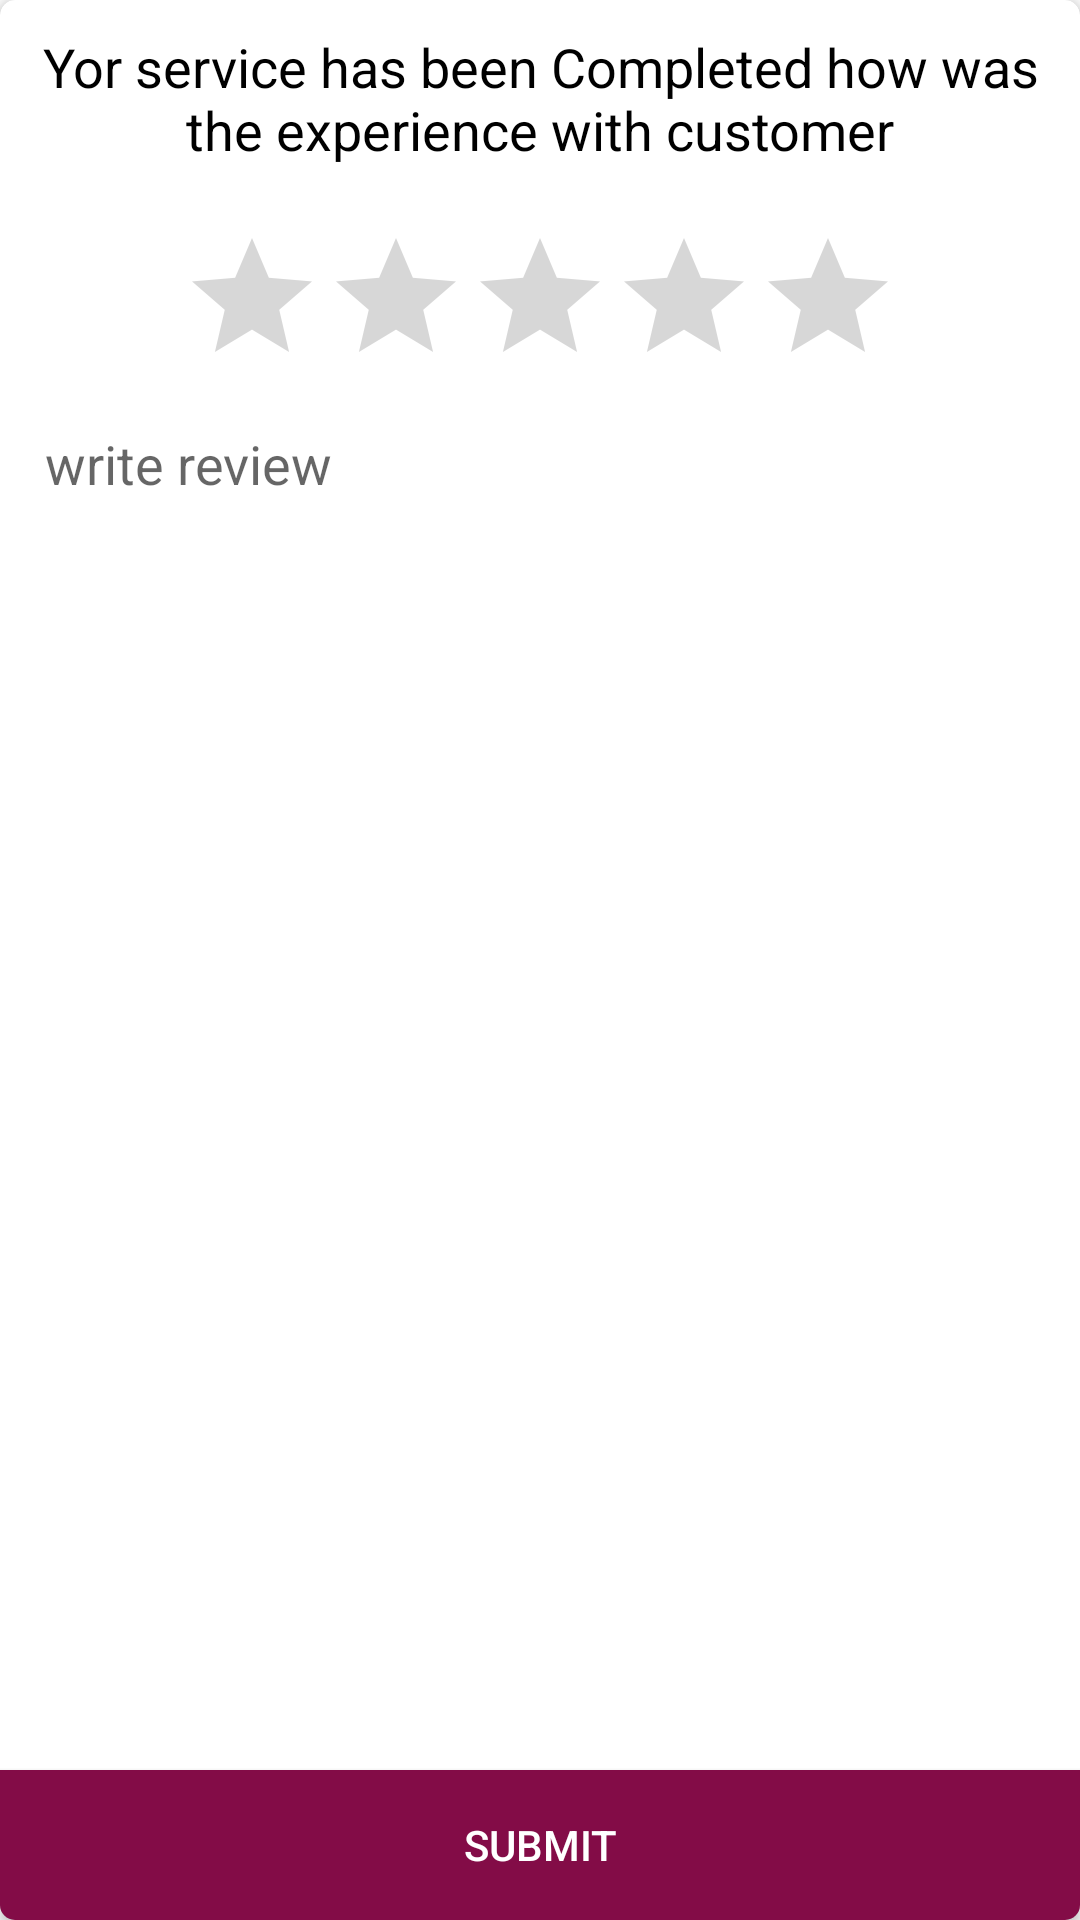

This screen was rendered from an Android layout file. Write that file and the resources it references.
<!-- AndroidManifest.xml: application theme AppTheme -->
<!-- res/layout/rating_dialog_view.xml -->
<?xml version="1.0" encoding="utf-8"?>
<android.support.v7.widget.CardView
    xmlns:android="http://schemas.android.com/apk/res/android"
    xmlns:app="http://schemas.android.com/apk/res-auto"
    android:layout_width="match_parent"
    android:layout_height="310dp"
    android:elevation="5dp"
    app:cardCornerRadius="5dp">

    <RelativeLayout
        android:layout_width="match_parent"
        android:layout_height="wrap_content">

        <TextView
            android:id="@+id/texe"
            style="@style/TextAppearance.AppCompat.Medium"
            android:layout_width="match_parent"
            android:layout_height="wrap_content"
            android:layout_marginTop="10dp"
            android:gravity="center"
            android:text="Yor service has been Completed how was the experience with customer"
            android:textColor="#000" />

        <RatingBar
            android:id="@+id/ratingbar"
            android:layout_width="wrap_content"
            android:layout_height="wrap_content"
            android:layout_below="@+id/texe"
            android:layout_centerHorizontal="true"
            android:layout_marginTop="20dp" />

        <EditText
            android:layout_width="match_parent"
            android:layout_height="100dp"
            android:layout_below="@+id/ratingbar"
            android:layout_marginLeft="10dp"
            android:layout_marginTop="5dp"
            android:layout_marginRight="10dp"
            android:background="@drawable/input"
            android:gravity="start"
            android:hint="write review"
            android:padding="5dp" />

        <Button
            android:layout_width="match_parent"
            android:layout_height="50dp"
            android:layout_alignParentBottom="true"
            android:layout_weight="1"
            android:background="@color/colorPrimaryDark"
            android:text="Submit"
            android:textColor="#FFF" />
    </RelativeLayout>

</android.support.v7.widget.CardView>
<!-- resources referenced by this layout -->
<resources>
  <color name="colorPrimaryDark">#830c47</color>
  <style name="AppTheme" parent="Theme.AppCompat.Light.DarkActionBar">
          
          <item name="colorPrimary">@color/colorPrimary</item>
          <item name="colorPrimaryDark">@color/colorPrimaryDark</item>
          <item name="colorAccent">@color/colorAccent</item>
          <item name="windowActionBar">false</item>
          <item name="windowNoTitle">true</item>
      </style>
  <color name="colorPrimary">#830c47</color>
  <color name="colorAccent">#000</color>
</resources>
